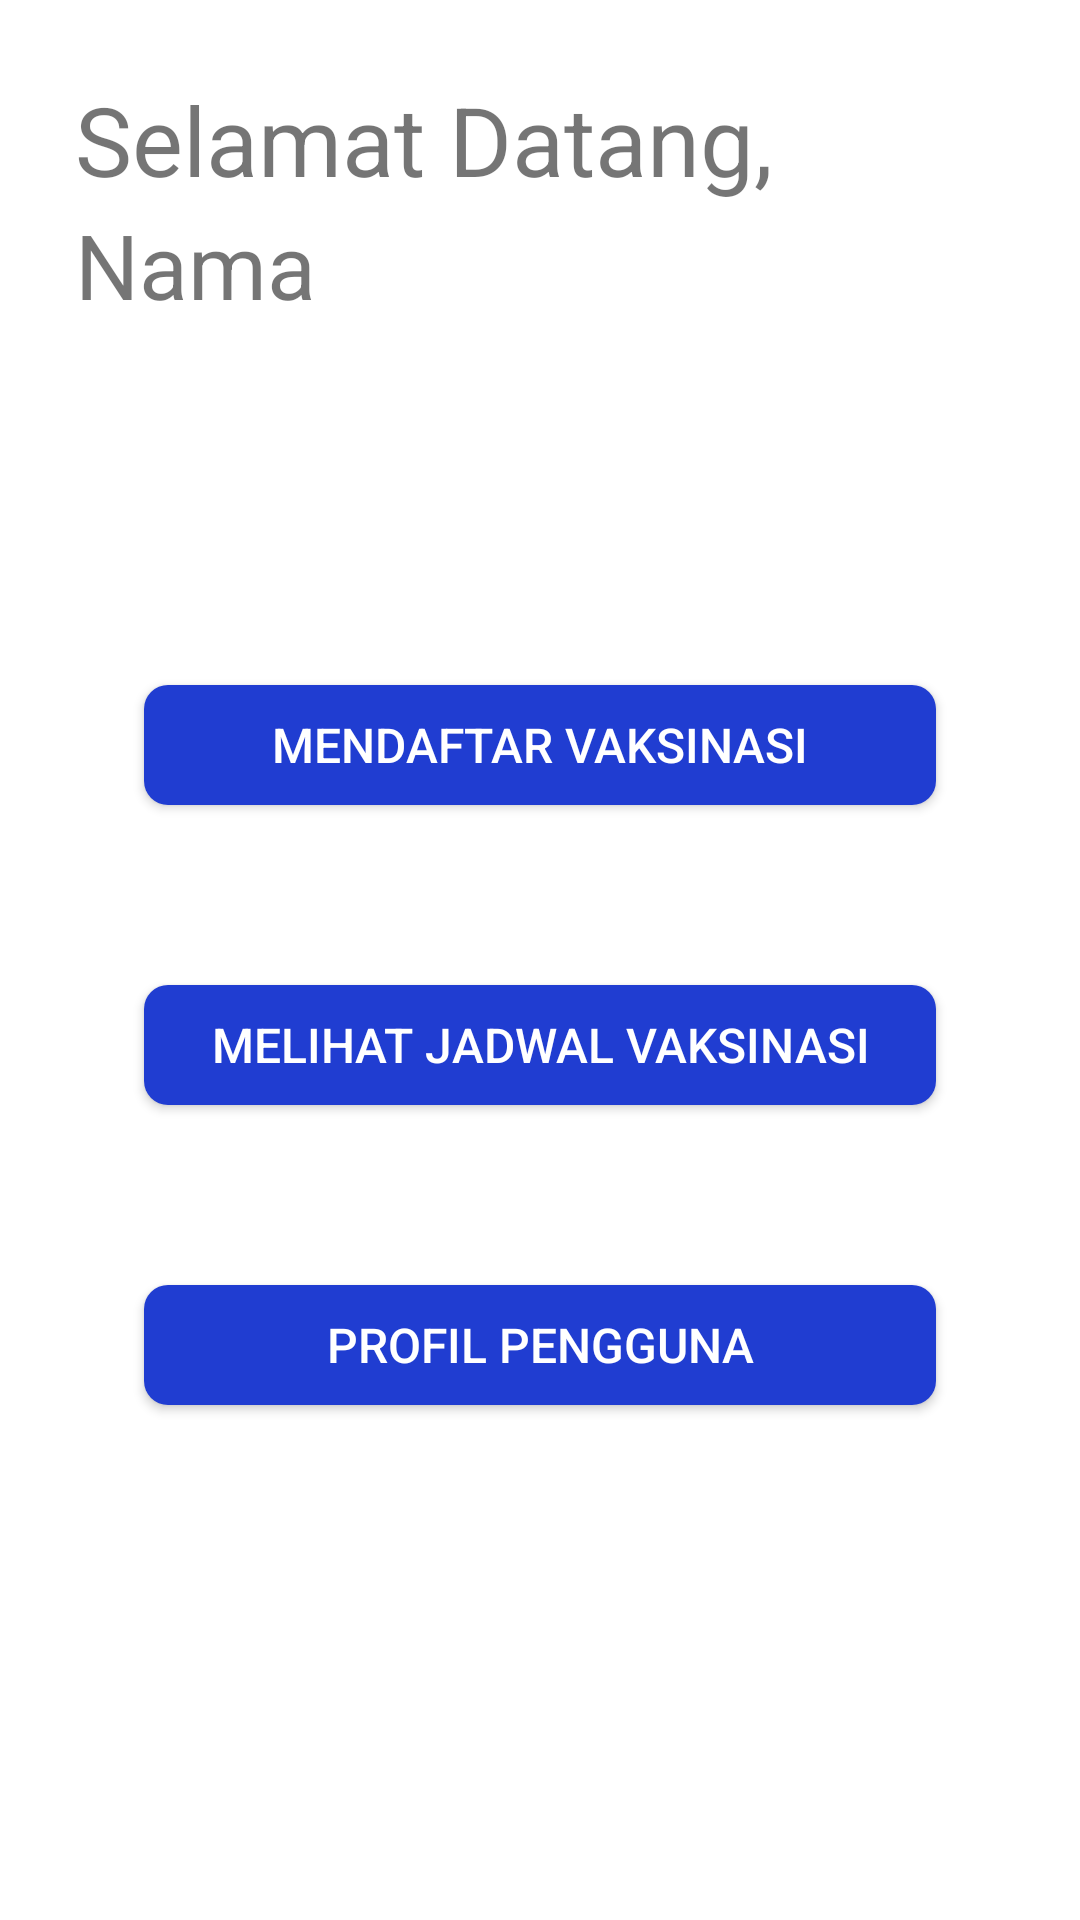

Here is an Android app screen rendered from its layout file. Give the layout XML and the strings, colors and styles it references.
<!-- AndroidManifest.xml: application theme Theme.Javas -->
<!-- res/layout/fragment_home_page.xml -->
<?xml version="1.0" encoding="utf-8"?>
<androidx.constraintlayout.widget.ConstraintLayout xmlns:android="http://schemas.android.com/apk/res/android"
    xmlns:tools="http://schemas.android.com/tools"
    android:layout_width="match_parent"
    android:layout_height="match_parent"
    xmlns:app="http://schemas.android.com/apk/res-auto"
    tools:context=".ui.homepage.HomePageFragment"
    android:padding="25dp">

    <TextView
        android:id="@+id/home_page_title"
        android:layout_width="match_parent"
        android:layout_height="wrap_content"
        android:text="@string/home_page_title"
        android:textSize="32sp"
        app:layout_constraintEnd_toEndOf="parent"
        app:layout_constraintStart_toStartOf="parent"
        app:layout_constraintTop_toTopOf="parent" />

    <TextView
        android:id="@+id/home_page_user_title"
        android:layout_width="match_parent"
        android:layout_height="wrap_content"
        android:text="@string/home_page_user_title"
        android:textSize="30sp"
        app:layout_constraintEnd_toEndOf="parent"
        app:layout_constraintStart_toStartOf="parent"
        app:layout_constraintTop_toBottomOf="@id/home_page_title" />

    <androidx.appcompat.widget.AppCompatButton
        android:id="@+id/btn_vaksinasi_home_page"
        android:layout_width="264dp"
        android:layout_height="40dp"
        android:layout_marginTop="120dp"
        android:background="@drawable/background_button_blue_primary"
        android:text="@string/home_page_vaksinasi_btn_txt"
        android:textColor="@color/white"
        android:textSize="16sp"
        app:layout_constraintEnd_toEndOf="parent"
        app:layout_constraintStart_toStartOf="parent"
        app:layout_constraintTop_toBottomOf="@id/home_page_user_title" />

    <androidx.appcompat.widget.AppCompatButton
        android:id="@+id/btn_jadwal_home_page"
        android:layout_width="264dp"
        android:layout_height="40dp"
        android:layout_marginTop="60dp"
        android:background="@drawable/background_button_blue_primary"
        android:text="@string/home_page_jadwal_btn_txt"
        android:textColor="@color/white"
        android:textSize="16sp"
        app:layout_constraintEnd_toEndOf="parent"
        app:layout_constraintStart_toStartOf="parent"
        app:layout_constraintTop_toBottomOf="@id/btn_vaksinasi_home_page" />

    <androidx.appcompat.widget.AppCompatButton
        android:id="@+id/btn_profile_home_page"
        android:layout_width="264dp"
        android:layout_height="40dp"
        android:layout_marginTop="60dp"
        android:background="@drawable/background_button_blue_primary"
        android:text="@string/home_page_profile_btn_txt"
        android:textColor="@color/white"
        android:textSize="16sp"
        app:layout_constraintEnd_toEndOf="parent"
        app:layout_constraintStart_toStartOf="parent"
        app:layout_constraintTop_toBottomOf="@id/btn_jadwal_home_page" />

</androidx.constraintlayout.widget.ConstraintLayout>
<!-- resources referenced by this layout -->
<resources>
  <color name="white">#FFFFFFFF</color>
  <!-- drawable background_button_blue_primary (drawable) -->
  <?xml version="1.0" encoding="utf-8"?>
  <shape xmlns:android="http://schemas.android.com/apk/res/android">
  
      <solid
          android:color="@color/blue"/>
  
      <corners
          android:radius="8dp"
          />
  
  
  </shape>
  <string name="home_page_jadwal_btn_txt">Melihat Jadwal Vaksinasi</string>
  <string name="home_page_profile_btn_txt">Profil Pengguna</string>
  <string name="home_page_title">Selamat Datang,</string>
  <string name="home_page_user_title">Nama</string>
  <string name="home_page_vaksinasi_btn_txt">Mendaftar Vaksinasi</string>
  <style name="Theme.Javas" parent="Theme.MaterialComponents.DayNight.DarkActionBar">
          
          <item name="colorPrimary">@color/purple_500</item>
          <item name="colorPrimaryVariant">@color/purple_700</item>
          <item name="colorOnPrimary">@color/white</item>
          
          <item name="colorSecondary">@color/teal_200</item>
          <item name="colorSecondaryVariant">@color/teal_700</item>
          <item name="colorOnSecondary">@color/black</item>
          
          <item name="android:statusBarColor" tools:targetApi="l">?attr/colorPrimaryVariant</item>
          
      </style>
  <color name="blue">#203DD1</color>
  <color name="purple_500">#FF6200EE</color>
  <color name="purple_700">#FF3700B3</color>
  <color name="teal_200">#FF03DAC5</color>
  <color name="teal_700">#FF018786</color>
  <color name="black">#FF000000</color>
</resources>
